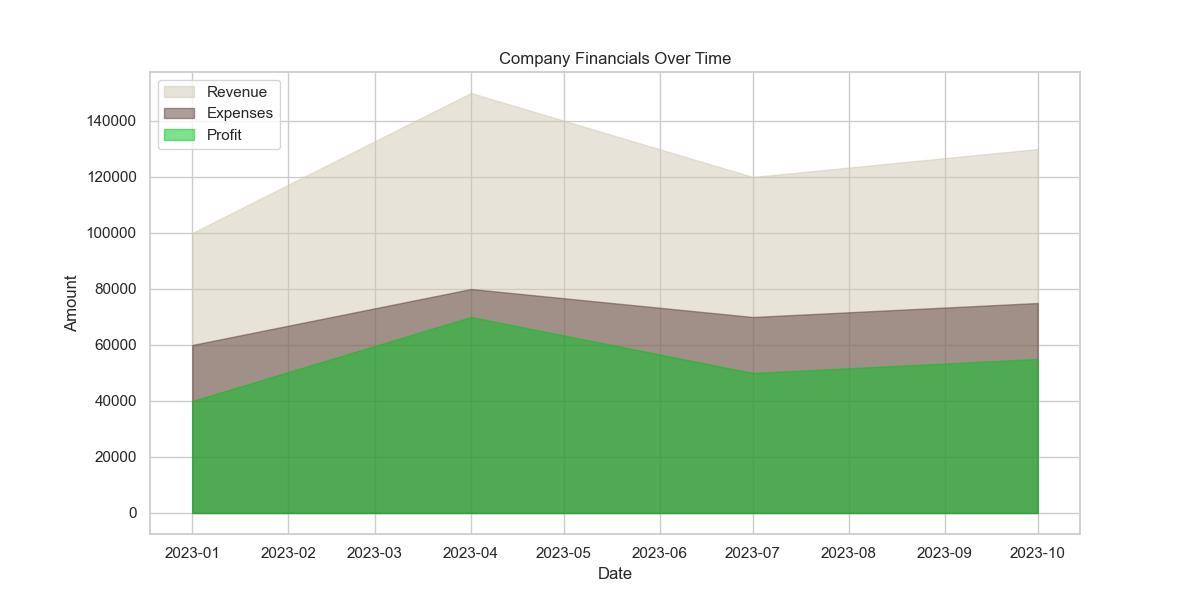

The table this chart was drawn from, first rows:
Date, Revenue, Expenses, Profit
2023-01-01, 100000, 60000, 40000
2023-04-01, 150000, 80000, 70000
2023-07-01, 120000, 70000, 50000
2023-10-01, 130000, 75000, 55000
